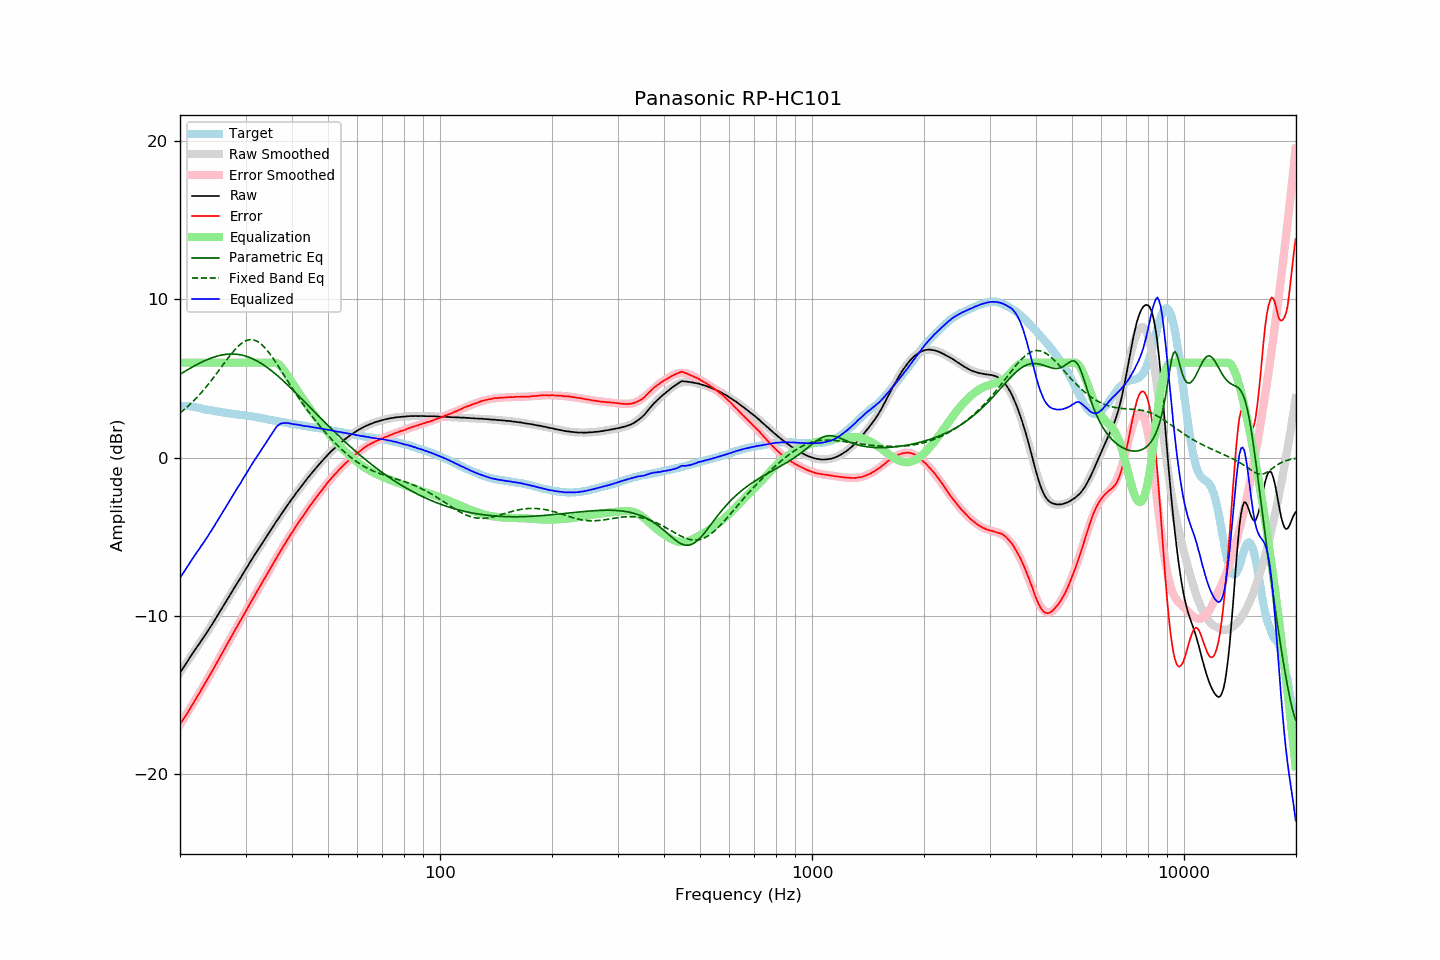

The table this chart was drawn from, first rows:
frequency, raw, error, smoothed, error_smoothed, equalization, parametric_eq, fixed_band_eq, equalized_raw, equalized_smoothed, target
20.00, -13.59, -16.86, -13.60, -16.88, 6.00, 5.27, 2.82, -7.59, -7.60, 3.26
20.20, -13.45, -16.72, -13.45, -16.73, 6.00, 5.33, 2.90, -7.45, -7.45, 3.26
20.40, -13.31, -16.58, -13.30, -16.57, 6.00, 5.39, 2.98, -7.31, -7.30, 3.26
20.61, -13.16, -16.42, -13.15, -16.41, 6.00, 5.45, 3.07, -7.16, -7.15, 3.26
20.81, -12.99, -16.26, -12.99, -16.25, 6.00, 5.51, 3.16, -6.99, -6.99, 3.26
21.02, -12.84, -16.11, -12.84, -16.08, 6.00, 5.57, 3.25, -6.84, -6.84, 3.26
21.23, -12.68, -15.93, -12.69, -15.92, 6.00, 5.63, 3.34, -6.68, -6.69, 3.24
21.44, -12.52, -15.75, -12.54, -15.75, 6.00, 5.68, 3.44, -6.52, -6.54, 3.23
21.66, -12.38, -15.59, -12.39, -15.59, 6.00, 5.74, 3.54, -6.38, -6.39, 3.21
21.87, -12.22, -15.41, -12.24, -15.42, 6.00, 5.80, 3.64, -6.22, -6.24, 3.19
22.09, -12.07, -15.25, -12.08, -15.25, 6.00, 5.85, 3.74, -6.07, -6.08, 3.18
22.31, -11.92, -15.07, -11.93, -15.08, 6.00, 5.90, 3.85, -5.92, -5.93, 3.15
22.54, -11.79, -14.92, -11.78, -14.91, 6.00, 5.96, 3.96, -5.79, -5.78, 3.13
22.76, -11.62, -14.73, -11.63, -14.74, 6.00, 6.01, 4.07, -5.62, -5.63, 3.11
22.99, -11.48, -14.56, -11.48, -14.56, 6.00, 6.06, 4.19, -5.48, -5.48, 3.08
23.22, -11.33, -14.38, -11.32, -14.39, 6.00, 6.10, 4.31, -5.33, -5.32, 3.05
23.45, -11.18, -14.21, -11.17, -14.22, 6.00, 6.15, 4.43, -5.18, -5.17, 3.03
23.69, -11.03, -14.05, -11.02, -14.04, 6.00, 6.19, 4.55, -5.03, -5.02, 3.02
23.92, -10.86, -13.86, -10.86, -13.86, 6.00, 6.23, 4.68, -4.86, -4.86, 3.00
24.16, -10.70, -13.69, -10.70, -13.69, 6.00, 6.27, 4.81, -4.70, -4.70, 2.99
24.40, -10.55, -13.52, -10.55, -13.51, 6.00, 6.31, 4.94, -4.55, -4.55, 2.97
24.65, -10.39, -13.33, -10.38, -13.33, 6.00, 6.35, 5.07, -4.39, -4.38, 2.95
24.89, -10.22, -13.15, -10.22, -13.15, 6.00, 6.38, 5.21, -4.22, -4.22, 2.93
25.14, -10.05, -12.97, -10.06, -12.97, 6.00, 6.41, 5.34, -4.05, -4.06, 2.92
25.39, -9.89, -12.79, -9.89, -12.79, 6.00, 6.44, 5.48, -3.89, -3.89, 2.90
25.65, -9.72, -12.61, -9.72, -12.61, 6.00, 6.46, 5.62, -3.72, -3.72, 2.89
25.91, -9.57, -12.42, -9.56, -12.42, 6.00, 6.48, 5.76, -3.57, -3.56, 2.86
26.16, -9.39, -12.24, -9.39, -12.24, 6.00, 6.50, 5.90, -3.39, -3.39, 2.84
26.43, -9.23, -12.06, -9.22, -12.05, 6.00, 6.52, 6.04, -3.23, -3.22, 2.83
26.69, -9.05, -11.87, -9.05, -11.87, 6.00, 6.53, 6.17, -3.05, -3.05, 2.81
26.96, -8.89, -11.69, -8.89, -11.69, 6.00, 6.54, 6.31, -2.89, -2.89, 2.80
27.23, -8.72, -11.51, -8.72, -11.51, 6.00, 6.54, 6.44, -2.72, -2.72, 2.79
27.50, -8.54, -11.33, -8.55, -11.32, 6.00, 6.55, 6.56, -2.54, -2.55, 2.78
27.77, -8.37, -11.13, -8.38, -11.14, 6.00, 6.55, 6.69, -2.37, -2.38, 2.76
28.05, -8.20, -10.95, -8.22, -10.96, 6.00, 6.54, 6.80, -2.20, -2.22, 2.75
28.33, -8.04, -10.77, -8.05, -10.78, 6.00, 6.53, 6.91, -2.04, -2.05, 2.73
28.62, -7.89, -10.60, -7.88, -10.60, 6.00, 6.52, 7.02, -1.89, -1.88, 2.72
28.90, -7.72, -10.43, -7.71, -10.42, 6.00, 6.51, 7.11, -1.72, -1.71, 2.71
29.19, -7.56, -10.25, -7.55, -10.24, 6.00, 6.49, 7.20, -1.56, -1.55, 2.69
29.48, -7.38, -10.07, -7.38, -10.06, 6.00, 6.46, 7.27, -1.38, -1.38, 2.69
29.78, -7.23, -9.90, -7.22, -9.89, 6.00, 6.44, 7.33, -1.23, -1.22, 2.67
30.08, -7.06, -9.72, -7.05, -9.71, 6.00, 6.41, 7.38, -1.06, -1.05, 2.66
30.38, -6.90, -9.54, -6.89, -9.53, 6.00, 6.37, 7.42, -0.90, -0.89, 2.64
30.68, -6.71, -9.35, -6.72, -9.35, 6.00, 6.34, 7.45, -0.71, -0.72, 2.63
30.99, -6.55, -9.16, -6.56, -9.17, 6.00, 6.30, 7.46, -0.55, -0.56, 2.61
31.30, -6.40, -8.99, -6.40, -9.00, 6.00, 6.25, 7.45, -0.40, -0.40, 2.60
31.61, -6.22, -8.81, -6.24, -8.82, 6.00, 6.21, 7.43, -0.22, -0.24, 2.59
31.93, -6.08, -8.64, -6.08, -8.64, 6.00, 6.15, 7.40, -0.08, -0.08, 2.57
32.24, -5.92, -8.46, -5.92, -8.46, 6.00, 6.10, 7.35, 0.08, 0.08, 2.53
32.57, -5.77, -8.29, -5.76, -8.29, 6.00, 6.04, 7.29, 0.23, 0.24, 2.52
32.89, -5.60, -8.11, -5.60, -8.11, 6.00, 5.98, 7.21, 0.40, 0.40, 2.51
33.22, -5.44, -7.92, -5.45, -7.93, 6.00, 5.92, 7.13, 0.56, 0.55, 2.48
33.55, -5.29, -7.76, -5.29, -7.75, 6.00, 5.85, 7.03, 0.71, 0.71, 2.47
33.89, -5.14, -7.59, -5.13, -7.58, 6.00, 5.78, 6.92, 0.86, 0.87, 2.45
34.23, -4.98, -7.41, -4.98, -7.40, 6.00, 5.71, 6.80, 1.02, 1.02, 2.43
34.57, -4.82, -7.23, -4.82, -7.23, 6.00, 5.64, 6.68, 1.18, 1.18, 2.40
34.92, -4.67, -7.05, -4.66, -7.05, 6.00, 5.56, 6.55, 1.33, 1.34, 2.38
35.27, -4.51, -6.88, -4.51, -6.88, 6.00, 5.48, 6.41, 1.49, 1.49, 2.37
35.62, -4.35, -6.70, -4.35, -6.70, 6.00, 5.40, 6.26, 1.65, 1.65, 2.35
35.97, -4.19, -6.52, -4.20, -6.52, 6.00, 5.32, 6.11, 1.81, 1.80, 2.33
... 635 more rows
